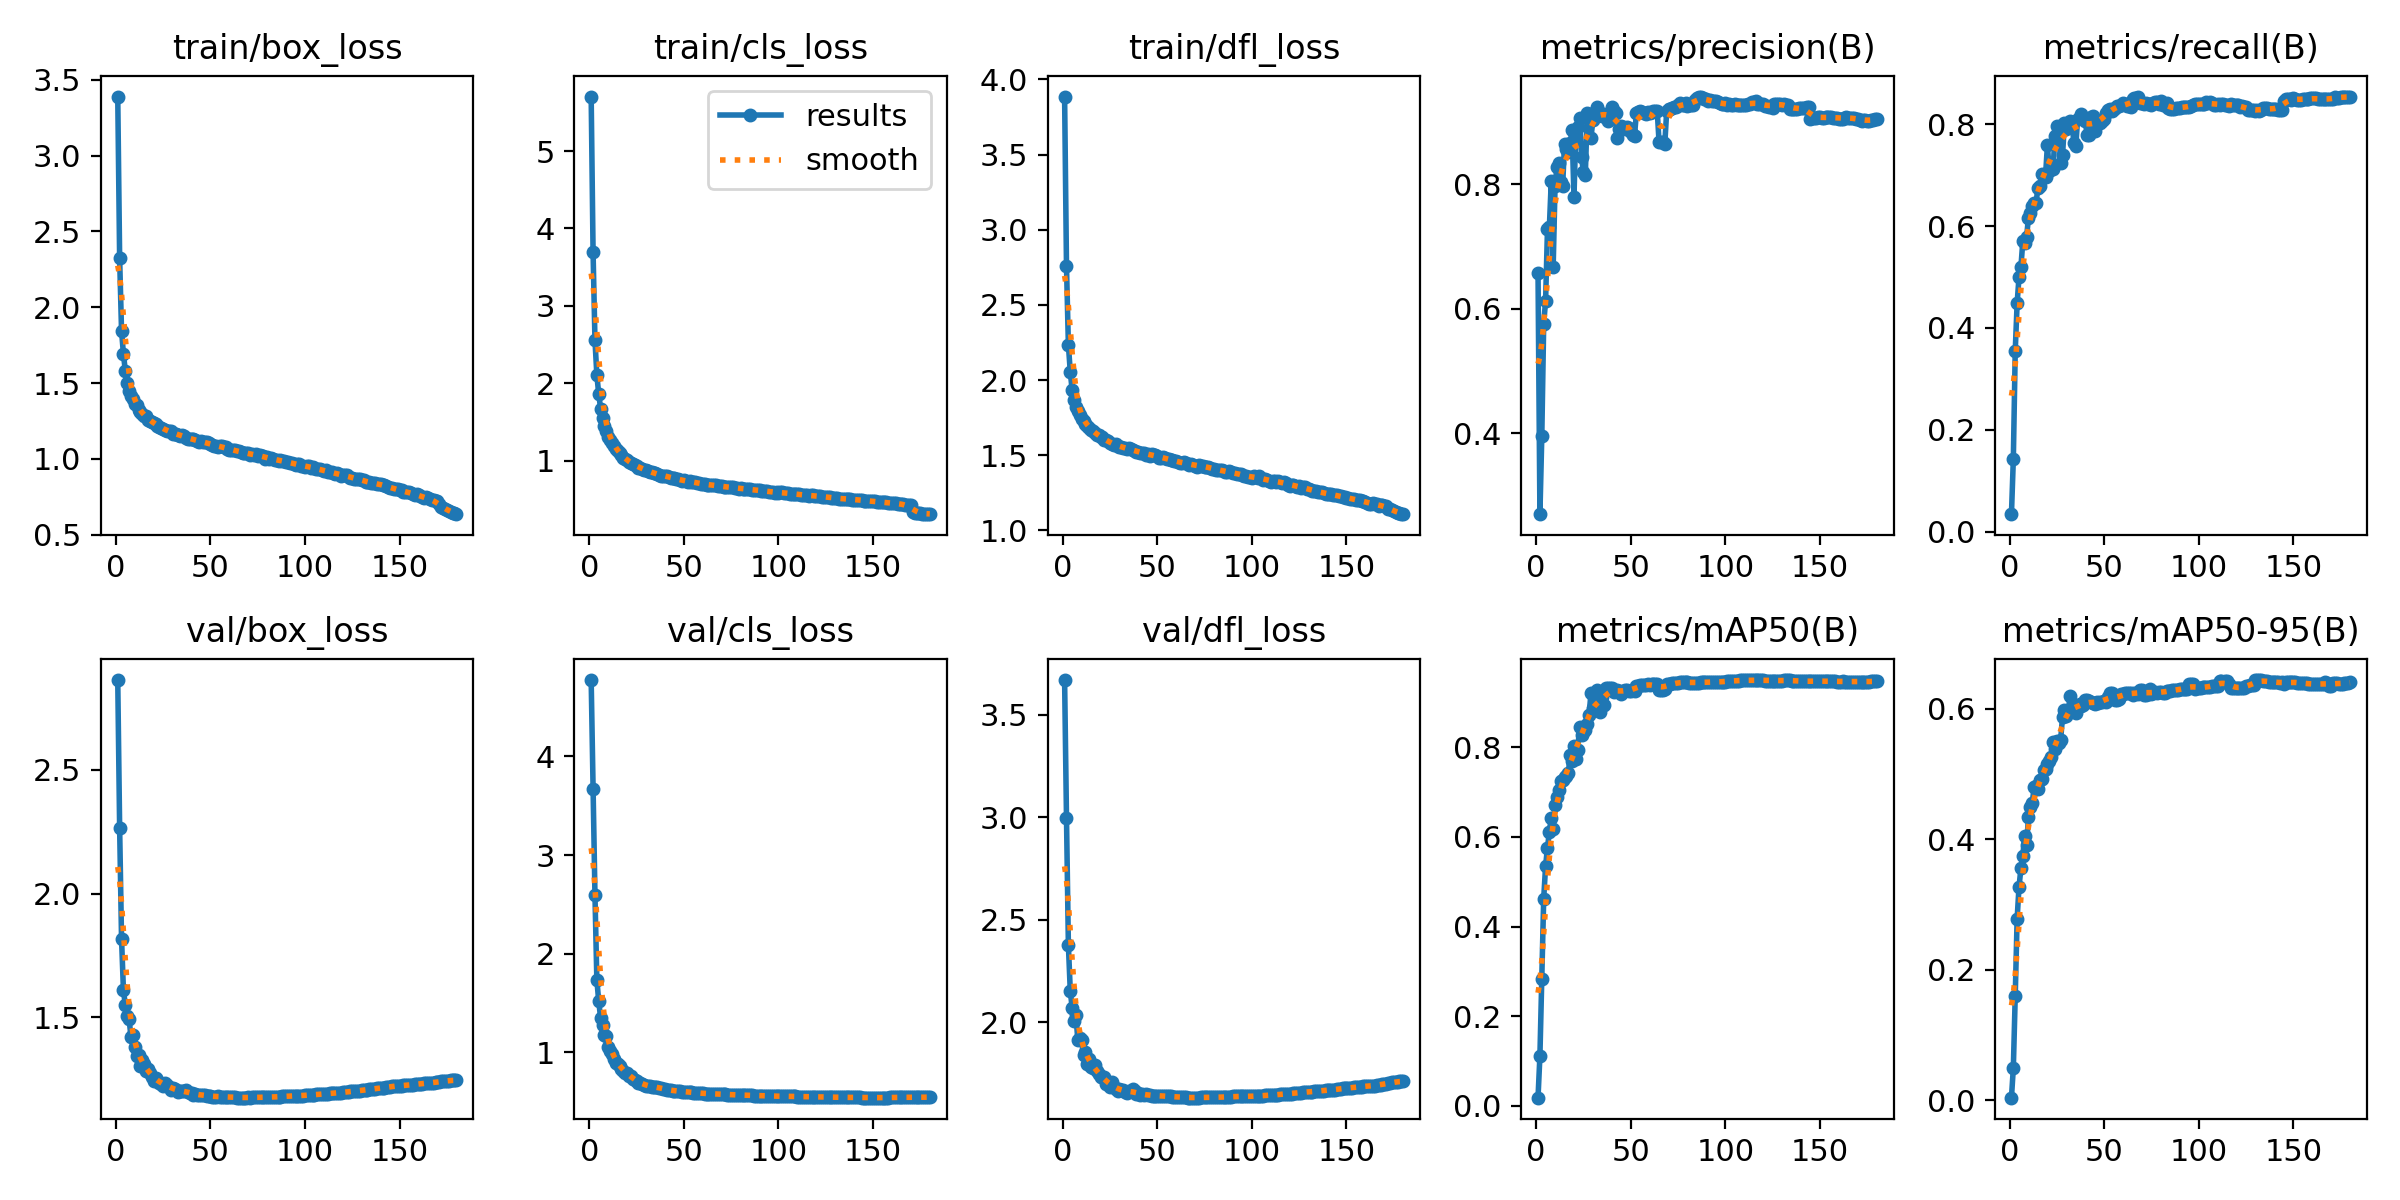

Values plotted in this chart, from the file beside it:
epoch, train/box_loss, train/cls_loss, train/dfl_loss, metrics/precision(B), metrics/recall(B), metrics/mAP50(B), metrics/mAP50-95(B), val/box_loss, val/cls_loss, val/dfl_loss, lr/pg0, lr/pg1, lr/pg2
1, 3.39, 5.704, 3.886, 0.6577, 0.03484, 0.01795, 0.00387, 2.862, 4.775, 3.668, 0.003331, 0.003331, 0.003331
2, 2.322, 3.698, 2.757, 0.2699, 0.1436, 0.1116, 0.04953, 2.266, 3.671, 2.997, 0.006627, 0.006627, 0.006627
3, 1.846, 2.56, 2.236, 0.3962, 0.3549, 0.2821, 0.16, 1.818, 2.599, 2.377, 0.009887, 0.009887, 0.009887
4, 1.692, 2.109, 2.054, 0.5762, 0.4482, 0.4623, 0.2782, 1.61, 1.735, 2.152, 0.009835, 0.009835, 0.009835
5, 1.58, 1.859, 1.933, 0.6124, 0.5, 0.5352, 0.3272, 1.549, 1.516, 2.07, 0.009835, 0.009835, 0.009835
6, 1.5, 1.674, 1.868, 0.7281, 0.5193, 0.576, 0.3554, 1.504, 1.348, 2.007, 0.00978, 0.00978, 0.00978
7, 1.45, 1.553, 1.82, 0.7311, 0.5698, 0.6119, 0.3746, 1.492, 1.281, 2.035, 0.009725, 0.009725, 0.009725
8, 1.417, 1.451, 1.792, 0.8053, 0.5666, 0.6419, 0.4049, 1.42, 1.175, 1.911, 0.00967, 0.00967, 0.00967
9, 1.395, 1.379, 1.77, 0.6663, 0.5789, 0.617, 0.391, 1.43, 1.171, 1.925, 0.009615, 0.009615, 0.009615
10, 1.361, 1.313, 1.741, 0.7972, 0.6162, 0.672, 0.4339, 1.38, 1.057, 1.911, 0.00956, 0.00956, 0.00956
11, 1.353, 1.271, 1.728, 0.8281, 0.6256, 0.6892, 0.4489, 1.342, 1.011, 1.84, 0.009505, 0.009505, 0.009505
12, 1.323, 1.233, 1.708, 0.8336, 0.6397, 0.7046, 0.4559, 1.346, 0.9834, 1.852, 0.00945, 0.00945, 0.00945
13, 1.31, 1.194, 1.696, 0.8034, 0.6455, 0.7251, 0.4805, 1.302, 0.9333, 1.795, 0.009395, 0.009395, 0.009395
14, 1.297, 1.152, 1.681, 0.7964, 0.6453, 0.7281, 0.4817, 1.328, 0.891, 1.822, 0.00934, 0.00934, 0.00934
15, 1.284, 1.121, 1.667, 0.865, 0.675, 0.7338, 0.4778, 1.31, 0.8828, 1.783, 0.009285, 0.009285, 0.009285
16, 1.281, 1.096, 1.661, 0.8569, 0.6789, 0.7352, 0.4916, 1.282, 0.8578, 1.776, 0.00923, 0.00923, 0.00923
17, 1.259, 1.072, 1.649, 0.8509, 0.7017, 0.7418, 0.4922, 1.29, 0.8353, 1.79, 0.009175, 0.009175, 0.009175
18, 1.249, 1.032, 1.633, 0.8663, 0.6986, 0.7821, 0.5059, 1.274, 0.8106, 1.763, 0.00912, 0.00912, 0.00912
19, 1.245, 1.029, 1.632, 0.8864, 0.697, 0.7689, 0.5077, 1.257, 0.7955, 1.749, 0.009065, 0.009065, 0.009065
20, 1.234, 1.008, 1.625, 0.7801, 0.7582, 0.8036, 0.515, 1.243, 0.7895, 1.73, 0.00901, 0.00901, 0.00901
21, 1.233, 0.9806, 1.619, 0.8874, 0.7076, 0.7749, 0.5197, 1.253, 0.7593, 1.733, 0.008955, 0.008955, 0.008955
22, 1.218, 0.9665, 1.604, 0.8915, 0.7208, 0.7952, 0.5256, 1.248, 0.7588, 1.731, 0.0089, 0.0089, 0.0089
23, 1.213, 0.9585, 1.598, 0.9056, 0.7115, 0.8463, 0.5493, 1.235, 0.7332, 1.699, 0.008845, 0.008845, 0.008845
24, 1.206, 0.9448, 1.593, 0.8437, 0.7773, 0.8275, 0.5388, 1.231, 0.7161, 1.701, 0.00879, 0.00879, 0.00879
25, 1.196, 0.929, 1.579, 0.8188, 0.7963, 0.8344, 0.5502, 1.223, 0.7051, 1.685, 0.008735, 0.008735, 0.008735
26, 1.191, 0.9122, 1.578, 0.8149, 0.7918, 0.839, 0.5475, 1.235, 0.6923, 1.71, 0.00868, 0.00868, 0.00868
27, 1.185, 0.9084, 1.57, 0.9137, 0.724, 0.8532, 0.5529, 1.226, 0.6904, 1.686, 0.008625, 0.008625, 0.008625
28, 1.183, 0.8993, 1.574, 0.9132, 0.7386, 0.8728, 0.5877, 1.218, 0.6788, 1.674, 0.00857, 0.00857, 0.00857
29, 1.181, 0.8871, 1.565, 0.8744, 0.8018, 0.922, 0.5987, 1.207, 0.6685, 1.664, 0.008515, 0.008515, 0.008515
30, 1.165, 0.886, 1.556, 0.903, 0.7896, 0.8869, 0.5885, 1.216, 0.6629, 1.675, 0.00846, 0.00846, 0.00846
31, 1.166, 0.8678, 1.554, 0.9085, 0.7968, 0.8883, 0.5952, 1.211, 0.6595, 1.67, 0.008405, 0.008405, 0.008405
32, 1.166, 0.8518, 1.548, 0.9242, 0.8054, 0.929, 0.6193, 1.205, 0.6545, 1.667, 0.00835, 0.00835, 0.00835
33, 1.158, 0.8517, 1.549, 0.9139, 0.8047, 0.894, 0.6022, 1.198, 0.6498, 1.66, 0.008295, 0.008295, 0.008295
34, 1.152, 0.8372, 1.543, 0.914, 0.7627, 0.88, 0.5992, 1.201, 0.6485, 1.657, 0.00824, 0.00824, 0.00824
35, 1.159, 0.8373, 1.55, 0.9102, 0.7575, 0.9119, 0.5932, 1.202, 0.6514, 1.662, 0.008185, 0.008185, 0.008185
36, 1.151, 0.8279, 1.542, 0.9128, 0.8101, 0.8947, 0.6048, 1.202, 0.6483, 1.664, 0.00813, 0.00813, 0.00813
37, 1.139, 0.8194, 1.534, 0.9106, 0.8128, 0.9315, 0.6082, 1.205, 0.6428, 1.672, 0.008075, 0.008075, 0.008075
38, 1.134, 0.8074, 1.53, 0.902, 0.8202, 0.9319, 0.6038, 1.2, 0.6391, 1.665, 0.00802, 0.00802, 0.00802
39, 1.134, 0.8094, 1.523, 0.9142, 0.8103, 0.9329, 0.6063, 1.193, 0.6283, 1.65, 0.007965, 0.007965, 0.007965
40, 1.131, 0.8061, 1.525, 0.9239, 0.8063, 0.9323, 0.6139, 1.192, 0.6256, 1.653, 0.00791, 0.00791, 0.00791
41, 1.13, 0.7976, 1.516, 0.9169, 0.779, 0.9242, 0.6137, 1.188, 0.622, 1.646, 0.007855, 0.007855, 0.007855
42, 1.124, 0.7899, 1.518, 0.9148, 0.7794, 0.9255, 0.6117, 1.188, 0.6169, 1.647, 0.0078, 0.0078, 0.0078
43, 1.121, 0.7828, 1.515, 0.8747, 0.8137, 0.9273, 0.61, 1.187, 0.6133, 1.645, 0.007745, 0.007745, 0.007745
44, 1.114, 0.7775, 1.505, 0.8888, 0.816, 0.9253, 0.6087, 1.187, 0.6105, 1.647, 0.00769, 0.00769, 0.00769
45, 1.117, 0.7784, 1.511, 0.8932, 0.7862, 0.9197, 0.607, 1.186, 0.6092, 1.647, 0.007635, 0.007635, 0.007635
46, 1.112, 0.7659, 1.498, 0.8926, 0.8057, 0.9269, 0.6099, 1.186, 0.6103, 1.643, 0.00758, 0.00758, 0.00758
47, 1.11, 0.7603, 1.505, 0.8885, 0.8057, 0.9271, 0.6095, 1.185, 0.6085, 1.641, 0.007525, 0.007525, 0.007525
48, 1.108, 0.7571, 1.501, 0.8914, 0.8018, 0.9275, 0.6108, 1.184, 0.6046, 1.642, 0.00747, 0.00747, 0.00747
49, 1.105, 0.7426, 1.501, 0.8907, 0.8068, 0.9269, 0.6107, 1.183, 0.6023, 1.642, 0.007415, 0.007415, 0.007415
50, 1.101, 0.7466, 1.494, 0.8843, 0.8105, 0.9266, 0.6116, 1.181, 0.6022, 1.641, 0.00736, 0.00736, 0.00736
51, 1.089, 0.7358, 1.484, 0.8797, 0.8223, 0.9273, 0.6108, 1.18, 0.5998, 1.641, 0.007305, 0.007305, 0.007305
52, 1.087, 0.7307, 1.484, 0.878, 0.8278, 0.9248, 0.6184, 1.18, 0.5986, 1.641, 0.00725, 0.00725, 0.00725
53, 1.086, 0.739, 1.486, 0.9141, 0.8288, 0.9374, 0.6242, 1.18, 0.5972, 1.64, 0.007195, 0.007195, 0.007195
54, 1.081, 0.7219, 1.48, 0.9164, 0.8247, 0.9375, 0.6237, 1.18, 0.5945, 1.64, 0.00714, 0.00714, 0.00714
55, 1.086, 0.7284, 1.477, 0.9175, 0.8303, 0.9384, 0.6162, 1.179, 0.5923, 1.639, 0.007085, 0.007085, 0.007085
56, 1.083, 0.7231, 1.475, 0.9157, 0.8315, 0.9387, 0.6133, 1.179, 0.5905, 1.638, 0.00703, 0.00703, 0.00703
57, 1.076, 0.7128, 1.466, 0.9145, 0.8349, 0.9387, 0.6136, 1.179, 0.5894, 1.638, 0.006975, 0.006975, 0.006975
58, 1.076, 0.7176, 1.468, 0.9134, 0.8357, 0.9394, 0.6146, 1.179, 0.5871, 1.637, 0.00692, 0.00692, 0.00692
59, 1.066, 0.6983, 1.464, 0.9155, 0.8379, 0.9405, 0.6232, 1.178, 0.5855, 1.636, 0.006865, 0.006865, 0.006865
60, 1.062, 0.698, 1.46, 0.9145, 0.8405, 0.9402, 0.6233, 1.177, 0.5837, 1.635, 0.00681, 0.00681, 0.00681
... 120 more rows
